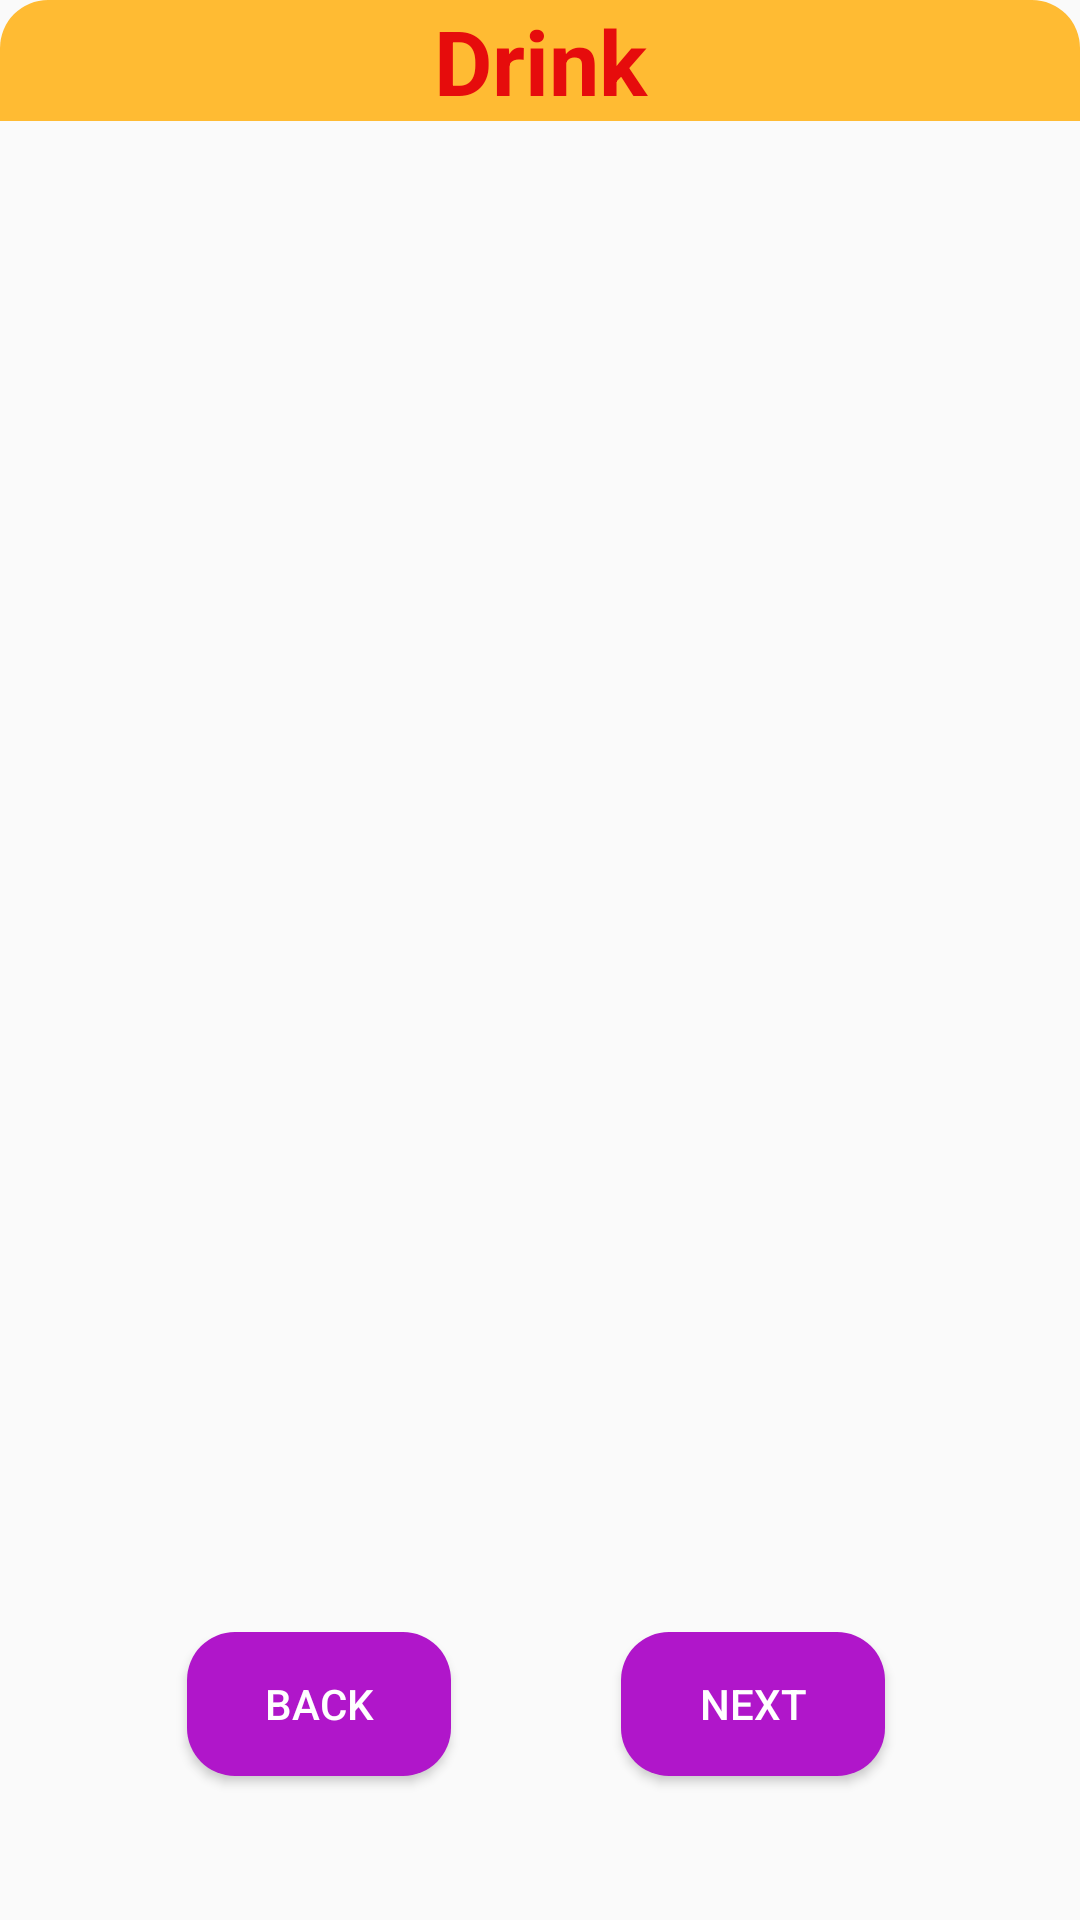

Android layout source for this screen:
<!-- AndroidManifest.xml: application theme Theme._2FoodApp -->
<!-- res/layout/fragment_drink.xml -->
<?xml version="1.0" encoding="utf-8"?>
<androidx.constraintlayout.widget.ConstraintLayout xmlns:android="http://schemas.android.com/apk/res/android"
    xmlns:app="http://schemas.android.com/apk/res-auto"
    xmlns:tools="http://schemas.android.com/tools"
    android:layout_width="match_parent"
    android:layout_height="match_parent"
    tools:context=".Fragment.FoodFragment">

    <TextView
        android:id="@+id/txt_title_drink"
        android:layout_width="match_parent"
        android:layout_height="wrap_content"
        android:background="@drawable/border_title"
        android:gravity="center"
        android:text="Drink"
        android:textColor="#E60C0C"
        android:textSize="30sp"
        android:textStyle="bold"
        app:layout_constraintEnd_toEndOf="parent"
        app:layout_constraintStart_toStartOf="parent"
        app:layout_constraintTop_toTopOf="parent" />

    <androidx.recyclerview.widget.RecyclerView
        android:id="@+id/rcv_drink"
        android:layout_width="match_parent"
        android:layout_height="0dp"
        app:layout_constraintBottom_toTopOf="@+id/btn_next_food"
        app:layout_constraintEnd_toEndOf="parent"
        app:layout_constraintStart_toStartOf="parent"
        app:layout_constraintTop_toBottomOf="@+id/txt_title_drink" />

    <Button
        android:id="@+id/btn_back_drink"
        android:layout_width="wrap_content"
        android:layout_height="wrap_content"
        android:layout_below="@id/rcv_food"
        android:layout_marginBottom="48dp"
        android:background="@drawable/border_button"
        android:textColor="@color/white"
        android:text="Back"
        app:layout_constraintBottom_toBottomOf="parent"
        app:layout_constraintEnd_toEndOf="parent"
        app:layout_constraintHorizontal_bias="0.229"
        app:layout_constraintStart_toStartOf="parent" />

    <Button
        android:id="@+id/btn_next_food"
        android:layout_width="wrap_content"
        android:layout_height="wrap_content"
        android:layout_below="@id/rcv_food"
        android:layout_marginBottom="48dp"
        android:background="@drawable/border_button"
        android:text="Next"
        android:textColor="@color/white"
        app:layout_constraintBottom_toBottomOf="parent"
        app:layout_constraintEnd_toEndOf="parent"
        app:layout_constraintHorizontal_bias="0.761"
        app:layout_constraintStart_toStartOf="parent" />


</androidx.constraintlayout.widget.ConstraintLayout>
<!-- resources referenced by this layout -->
<resources>
  <!-- drawable border_button (drawable) -->
  <?xml version="1.0" encoding="utf-8"?>
  <shape xmlns:android="http://schemas.android.com/apk/res/android">
  
      <corners
          android:radius="16dp"/>
      <solid
          android:color="#B016CA"/>
  </shape>
  <!-- drawable border_title (drawable) -->
  <?xml version="1.0" encoding="utf-8"?>
  <shape xmlns:android="http://schemas.android.com/apk/res/android">
  
      <corners
          android:topLeftRadius="16dp"
          android:topRightRadius="16dp"/>
      <solid
          android:color="@android:color/holo_orange_light"/>
  </shape>
  <style name="Theme._2FoodApp" parent="Base.Theme._2FoodApp" />
  <style name="Base.Theme._2FoodApp" parent="Theme.AppCompat.DayNight.DarkActionBar">
          
          <item name="colorPrimary">@color/purple_500</item>
          <item name="colorPrimaryVariant">@color/purple_700</item>
          <item name="colorOnPrimary">@color/white</item>
          
          <item name="colorSecondary">@color/teal_200</item>
          <item name="colorSecondaryVariant">@color/teal_700</item>
          <item name="colorOnSecondary">@color/black</item>
          
          <item name="android:statusBarColor">?attr/colorPrimaryVariant</item>
          
      </style>
  <!-- not gathered from this repository: default colours our renderer supplied (Android Studio template values) -->
  <color name="purple_500">#FF6200EE</color>
  <color name="purple_700">#FF3700B3</color>
  <color name="teal_200">#FF03DAC5</color>
  <color name="teal_700">#FF018786</color>
  <color name="black">#FF000000</color>
  <color name="white">#FFFFFFFF</color>
</resources>
